Run: headless pygame with SDL's dummy video driver; simulated clock (each Clock.tick advances the game by its frame time, no real sleeping); random seed 0; keys injected as events and as key.get_pressed() state; no mouse input.
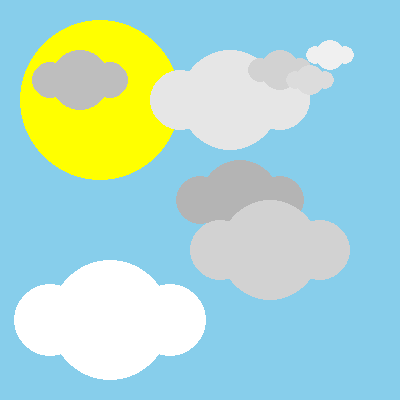
Frame 1 of 4 · flips 1–60 · no input
Frame 2 of 4 · flips 61–180 · tapped SPACE, RETURN · held RIGHT (→), D · screen unchanged from frame 1, image omitted
Frame 3 of 4 · flips 181–300 · held DOWN (↓), S · screen unchanged from frame 2, image omitted
Frame 4 of 4 · flips 301–420 · held LEFT (←), A, UP (↑), W · screen unchanged from frame 3, image omitted

The pygame program that drew these frames:

# -*- acsection: general-init -*-
import pygame as pg, math

# uključivanje rada biblioteke PyGame
pg.init()

# podešavamo naslov prozora
pg.display.set_caption("Облаци")
# uključujemo prozor dimenzije 400x400 piksela
(sirina, visina) = (400, 400)
prozor = pg.display.set_mode((sirina, visina))

# -*- acsection: main -*-
# bojimo pozadinu u plavo
prozor.fill(pg.Color("skyblue"))

# crtamo sunce
pg.draw.circle(prozor, pg.Color("yellow"), (100, 100), 80)

# procedura koja crta oblak na datoj poziciji, date velicine
# u datoj nijansi sive boje
def oblak(x, y, r, siva):
    # crtamo oblak od tri kruga
    boja = (siva, siva, siva)
    pg.draw.circle(prozor, boja, (x, y), r)
    r_malo = round(3 * r / 5)
    pg.draw.circle(prozor, boja, (x - r, y), r_malo)
    pg.draw.circle(prozor, boja, (x + r, y), r_malo)

oblak(240, 200, 40, 180)
oblak(270, 250, 50, 210)
oblak(230, 100, 50, 230)
oblak( 80,  80, 30, 190)
oblak(110, 320, 60, 255)
oblak(280,  70, 20, 210)
oblak(310,  80, 15, 220)
oblak(330,  55, 15, 240)

# -*- acsection: after-main -*-
# osvežavamo sadržaj prozora
pg.display.update()

# petlja obrade događaja - čekamo dok korisnik ne isključi prozor
while pg.event.wait().type != pg.QUIT:
    pass

# isključivanje rada biblioteke PyGame
pg.quit()
